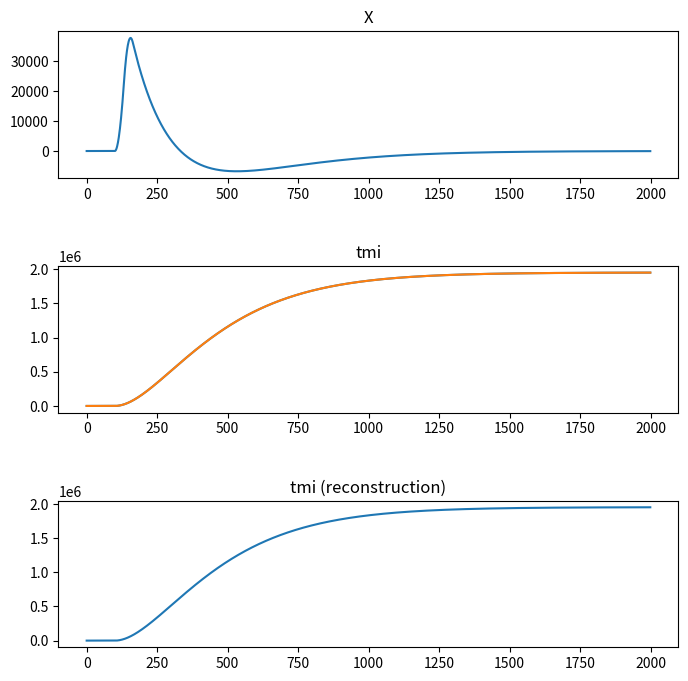

This figure's Python source:
# import math
import matplotlib.pyplot as plt
import numpy as np
from scipy.integrate import quad

t_min = 0
t_max = 2000
t_vals = [i for i in range(t_min, t_max)]

#~~~~~~~~~~~~~~~~~~~~~~~~~~~~~~~~~~~~~~~~~~~~~~~~~~~~~~~~~
t_inj = 100
t_fall = 200
t_rise = 10
A = 1

wavelength = 1024*10**(-9)
L = 8

index = -1
dW = np.random.normal(size=int(t_max))
W = np.cumsum(dW)


def g_FRED(t):
    value = A*(t-t_inj)/(t_fall**2)*2.71828**(-(t-t_inj)/t_fall)
    if value < 0:
        return 0
    else:
        return value


def g_FREDS(t):
    return g_FRED(t)


def v_FREDS(t):
    return quad(g_FREDS, 0, t)[0]


def tmi(t):
    return 2 * v_FREDS(t) / wavelength


# ~~~~~~~~~~~~~~~~~~~~~~~~~~~~~~~~~~~~~~~~~~~~~~~~~~~~~~~~~


delays = [t_min, 4*L, 8*L, t_max]
coeff = [1, -2, 1]

tmi_vals = [tmi(i) for i in t_vals]

post = [0] * len(t_vals)
for t in t_vals:
    for i in range(0, len(delays) - 1):
        post[t] += coeff[i]*tmi(t-delays[i])

pre = [0 for i in range(t_min, t_max)]
for i in range(0, len(delays) - 1):
    for t in range(delays[i], delays[i+1]):
        pre[t] = post[t]/coeff[0]
        for j in range(1, i+1):
            pre[t] = pre[t] - coeff[j]*pre[t-delays[j]]/coeff[0]

figure, axis = plt.subplots(3, 1, figsize=(8,8))

axis[0].plot(t_vals, post)
axis[0].set_title("X")

axis[1].plot(t_vals, tmi_vals)
axis[1].plot(t_vals, pre)
axis[1].set_title("tmi")

axis[2].plot(t_vals, pre)
axis[2].set_title("tmi (reconstruction)")

plt.subplots_adjust(hspace=0.6)

plt.savefig("output.png")
